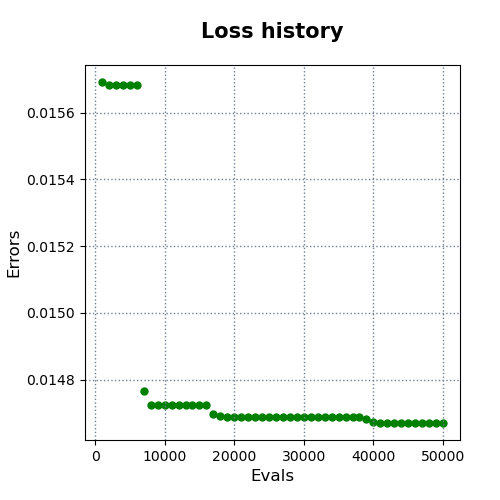

The file beside this chart, header and first rows:
evals, errors
1000, 0.01569
2000, 0.01568
3000, 0.01568
4000, 0.01568
5000, 0.01568
6000, 0.01568
7000, 0.01477
8000, 0.01472
9000, 0.01472
10000, 0.01472
11000, 0.01472
12000, 0.01472
13000, 0.01472
14000, 0.01472
15000, 0.01472
16000, 0.01472
17000, 0.0147
18000, 0.01469
19000, 0.01469
20000, 0.01469
21000, 0.01469
22000, 0.01469
23000, 0.01469
24000, 0.01469
25000, 0.01469
26000, 0.01469
27000, 0.01469
28000, 0.01469
29000, 0.01469
30000, 0.01469
31000, 0.01469
32000, 0.01469
33000, 0.01469
34000, 0.01469
35000, 0.01469
36000, 0.01469
37000, 0.01469
38000, 0.01469
39000, 0.01468
40000, 0.01467
41000, 0.01467
42000, 0.01467
43000, 0.01467
44000, 0.01467
45000, 0.01467
46000, 0.01467
47000, 0.01467
48000, 0.01467
49000, 0.01467
50000, 0.01467
